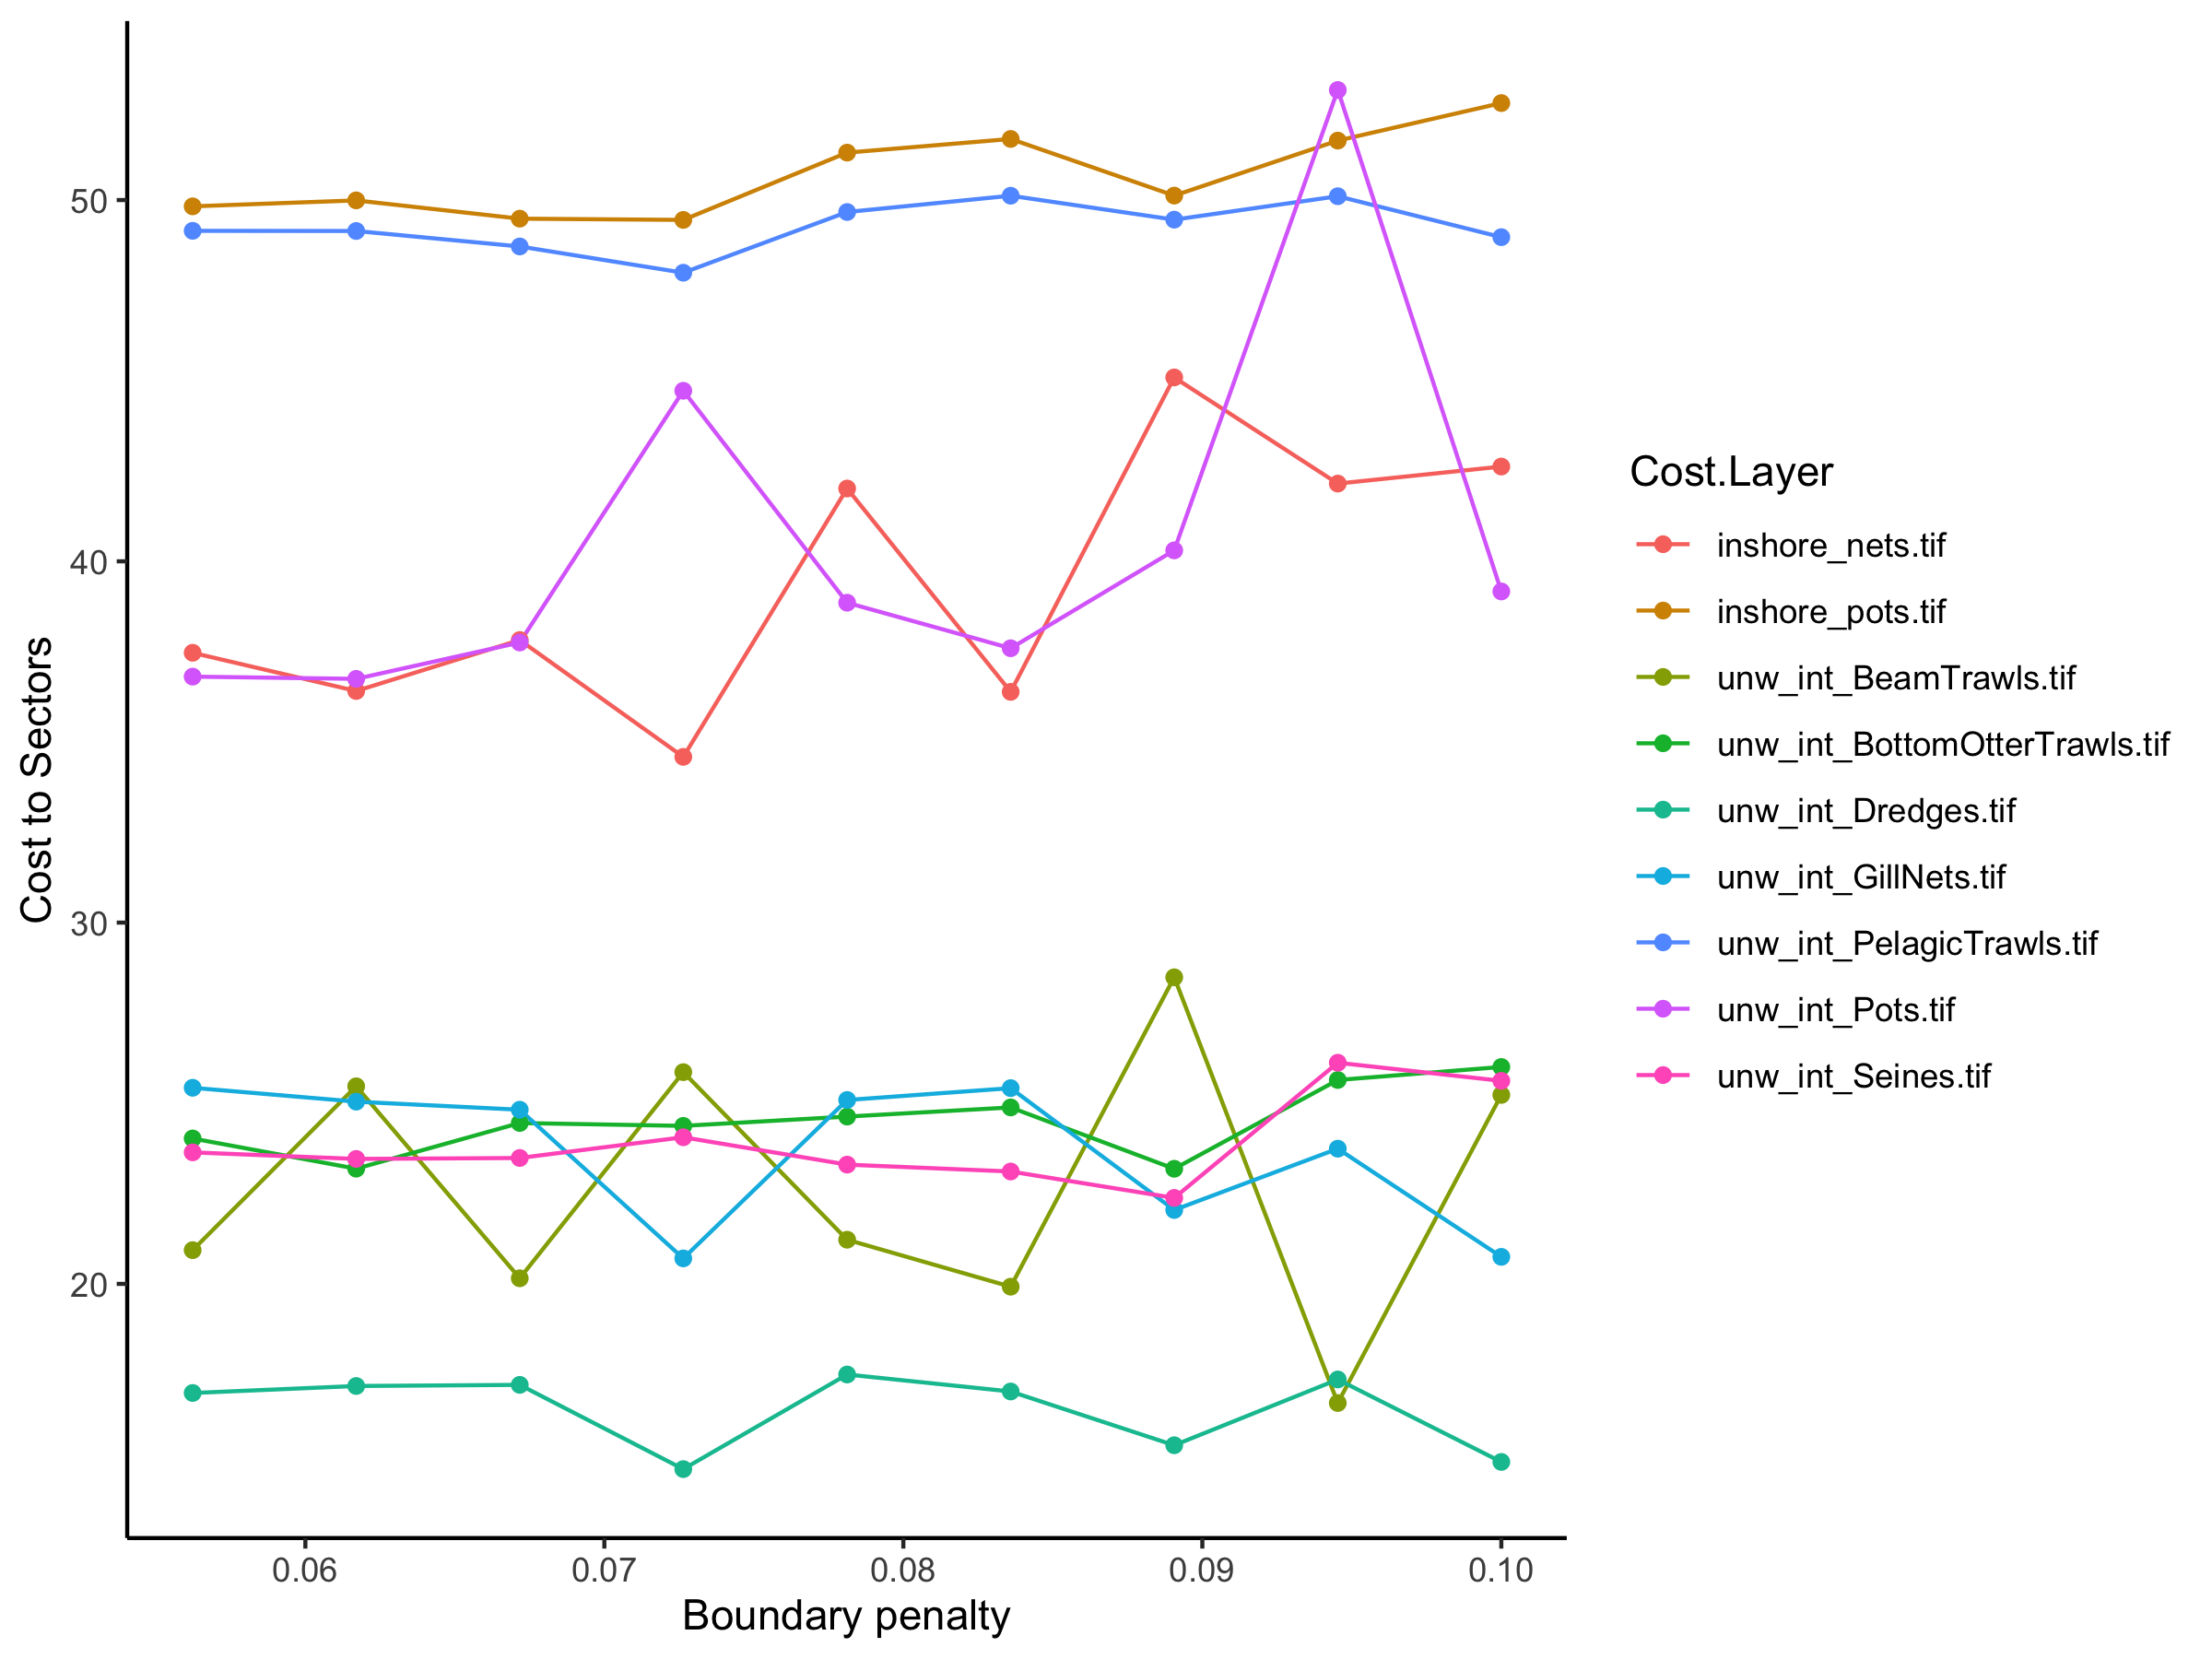

Source data for this figure (header and first rows):
, Solution Layer, Cost Layer, Cost Sum
1, bp_0.05623, inshore_nets.tif, 37.47
2, bp_0.05623, inshore_pots.tif, 49.83
3, bp_0.05623, unw_int_BeamTrawls.tif, 20.93
4, bp_0.05623, unw_int_BottomOtterTrawls.tif, 24.02
5, bp_0.05623, unw_int_Dredges.tif, 16.98
6, bp_0.05623, unw_int_GillNets.tif, 25.43
7, bp_0.05623, unw_int_PelagicTrawls.tif, 49.15
8, bp_0.05623, unw_int_Pots.tif, 36.81
9, bp_0.05623, unw_int_Seines.tif, 23.64
10, bp_0.0617, inshore_nets.tif, 36.41
11, bp_0.0617, inshore_pots.tif, 49.99
12, bp_0.0617, unw_int_BeamTrawls.tif, 25.47
13, bp_0.0617, unw_int_BottomOtterTrawls.tif, 23.19
14, bp_0.0617, unw_int_Dredges.tif, 17.17
15, bp_0.0617, unw_int_GillNets.tif, 25.04
16, bp_0.0617, unw_int_PelagicTrawls.tif, 49.14
17, bp_0.0617, unw_int_Pots.tif, 36.75
18, bp_0.0617, unw_int_Seines.tif, 23.46
19, bp_0.06717, inshore_nets.tif, 37.82
20, bp_0.06717, inshore_pots.tif, 49.48
21, bp_0.06717, unw_int_BeamTrawls.tif, 20.15
22, bp_0.06717, unw_int_BottomOtterTrawls.tif, 24.45
23, bp_0.06717, unw_int_Dredges.tif, 17.2
24, bp_0.06717, unw_int_GillNets.tif, 24.82
25, bp_0.06717, unw_int_PelagicTrawls.tif, 48.72
26, bp_0.06717, unw_int_Pots.tif, 37.75
27, bp_0.06717, unw_int_Seines.tif, 23.48
28, bp_0.07264, inshore_nets.tif, 34.59
29, bp_0.07264, inshore_pots.tif, 49.45
30, bp_0.07264, unw_int_BeamTrawls.tif, 25.86
31, bp_0.07264, unw_int_BottomOtterTrawls.tif, 24.37
32, bp_0.07264, unw_int_Dredges.tif, 14.87
33, bp_0.07264, unw_int_GillNets.tif, 20.71
34, bp_0.07264, unw_int_PelagicTrawls.tif, 47.99
35, bp_0.07264, unw_int_Pots.tif, 44.72
36, bp_0.07264, unw_int_Seines.tif, 24.06
37, bp_0.07812, inshore_nets.tif, 42.02
38, bp_0.07812, inshore_pots.tif, 51.31
39, bp_0.07812, unw_int_BeamTrawls.tif, 21.22
40, bp_0.07812, unw_int_BottomOtterTrawls.tif, 24.63
41, bp_0.07812, unw_int_Dredges.tif, 17.49
42, bp_0.07812, unw_int_GillNets.tif, 25.09
43, bp_0.07812, unw_int_PelagicTrawls.tif, 49.67
44, bp_0.07812, unw_int_Pots.tif, 38.85
45, bp_0.07812, unw_int_Seines.tif, 23.3
46, bp_0.08359, inshore_nets.tif, 36.39
47, bp_0.08359, inshore_pots.tif, 51.69
48, bp_0.08359, unw_int_BeamTrawls.tif, 19.92
49, bp_0.08359, unw_int_BottomOtterTrawls.tif, 24.88
50, bp_0.08359, unw_int_Dredges.tif, 17.02
51, bp_0.08359, unw_int_GillNets.tif, 25.42
52, bp_0.08359, unw_int_PelagicTrawls.tif, 50.12
53, bp_0.08359, unw_int_Pots.tif, 37.59
54, bp_0.08359, unw_int_Seines.tif, 23.11
55, bp_0.08906, inshore_nets.tif, 45.09
56, bp_0.08906, inshore_pots.tif, 50.12
57, bp_0.08906, unw_int_BeamTrawls.tif, 28.49
58, bp_0.08906, unw_int_BottomOtterTrawls.tif, 23.19
59, bp_0.08906, unw_int_Dredges.tif, 15.53
60, bp_0.08906, unw_int_GillNets.tif, 22.05
... 21 more rows
